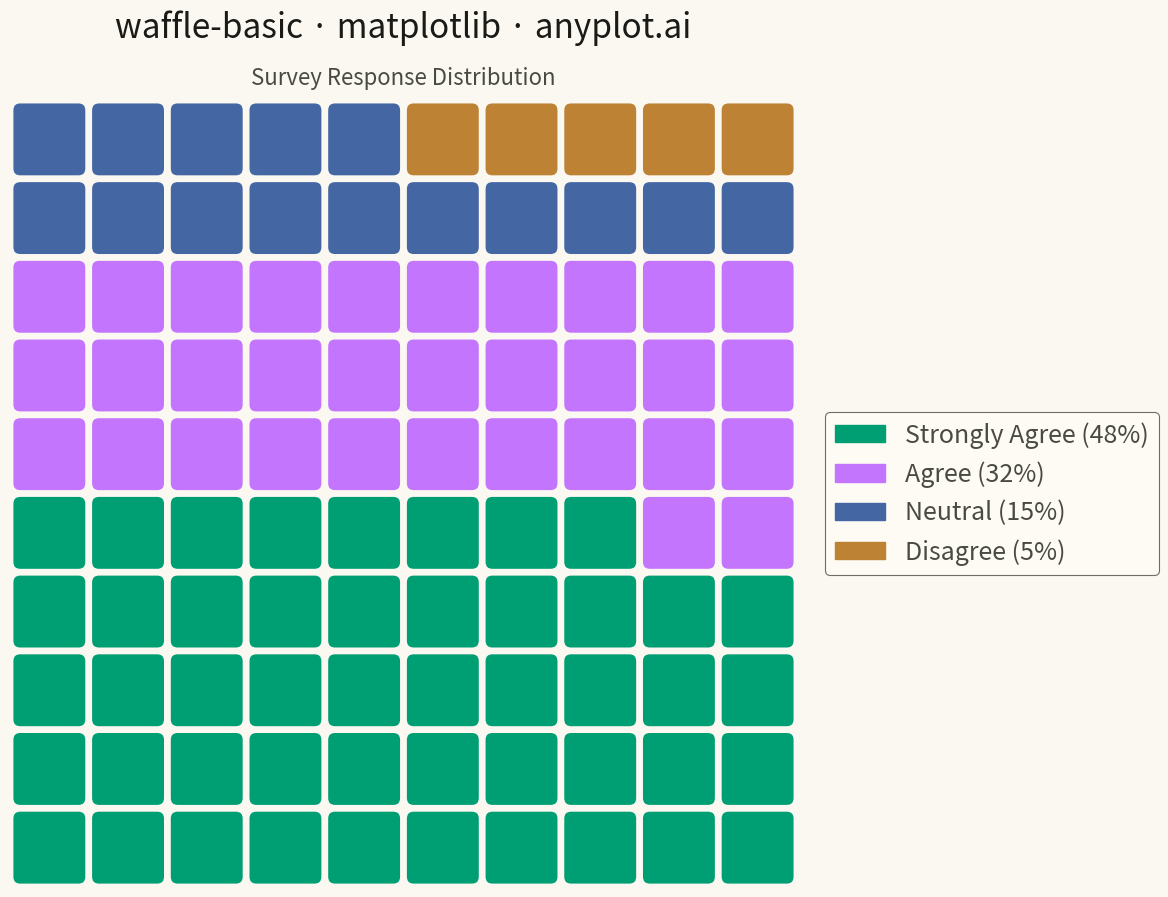

Source code (Python):
""" anyplot.ai
waffle-basic: Basic Waffle Chart
Library: matplotlib 3.10.9 | Python 3.13.13
Quality: 91/100 | Updated: 2026-05-05
"""

import os

import matplotlib.patches as mpatches
import matplotlib.pyplot as plt
import numpy as np


# Theme tokens
THEME = os.getenv("ANYPLOT_THEME", "light")
PAGE_BG = "#FAF8F1" if THEME == "light" else "#1A1A17"
ELEVATED_BG = "#FFFDF6" if THEME == "light" else "#242420"
INK = "#1A1A17" if THEME == "light" else "#F0EFE8"
INK_SOFT = "#4A4A44" if THEME == "light" else "#B8B7B0"

# Okabe-Ito palette (canonical order)
IMPRINT = ["#009E73", "#C475FD", "#4467A3", "#BD8233"]

# Data - Survey responses (sums to 100%)
categories = ["Strongly Agree", "Agree", "Neutral", "Disagree"]
values = [48, 32, 15, 5]

# Create 10x10 grid (100 squares, each = 1%)
grid_size = 10
total_squares = grid_size * grid_size

# Build grid data - fill squares by category
grid = np.zeros(total_squares, dtype=int)
start_idx = 0
for i, val in enumerate(values):
    grid[start_idx : start_idx + val] = i
    start_idx += val

# Reshape to 10x10 grid
grid = grid.reshape((grid_size, grid_size))

# Create plot (4800x2700 px)
fig, ax = plt.subplots(figsize=(16, 9), facecolor=PAGE_BG)
ax.set_facecolor(PAGE_BG)

# Draw squares
square_size = 0.9  # Slightly smaller than 1 for gaps
for row in range(grid_size):
    for col in range(grid_size):
        category_idx = grid[row, col]
        rect = mpatches.FancyBboxPatch(
            (col + 0.05, row + 0.05),
            square_size,
            square_size,
            boxstyle="round,pad=0.02,rounding_size=0.1",
            facecolor=IMPRINT[category_idx],
            edgecolor=PAGE_BG,
            linewidth=1.5,
        )
        ax.add_patch(rect)

# Set axis limits and remove axes
ax.set_xlim(0, grid_size)
ax.set_ylim(0, grid_size)
ax.set_aspect("equal")
ax.axis("off")

# Create legend with percentage labels
legend_patches = [
    mpatches.Patch(color=IMPRINT[i], label=f"{categories[i]} ({values[i]}%)") for i in range(len(categories))
]
leg = ax.legend(
    handles=legend_patches, loc="center left", bbox_to_anchor=(1.02, 0.5), fontsize=18, frameon=True, fancybox=True
)
if leg:
    leg.get_frame().set_facecolor(ELEVATED_BG)
    leg.get_frame().set_edgecolor(INK_SOFT)
    leg.get_frame().set_linewidth(0.8)
    plt.setp(leg.get_texts(), color=INK_SOFT)

# Title and subtitle
ax.text(
    0.5,
    1.08,
    "waffle-basic · matplotlib · anyplot.ai",
    transform=ax.transAxes,
    fontsize=24,
    fontweight="medium",
    color=INK,
    ha="center",
)
ax.text(0.5, 1.02, "Survey Response Distribution", transform=ax.transAxes, fontsize=16, color=INK_SOFT, ha="center")

plt.tight_layout()
plt.savefig(f"plot-{THEME}.png", dpi=300, bbox_inches="tight", facecolor=PAGE_BG)
